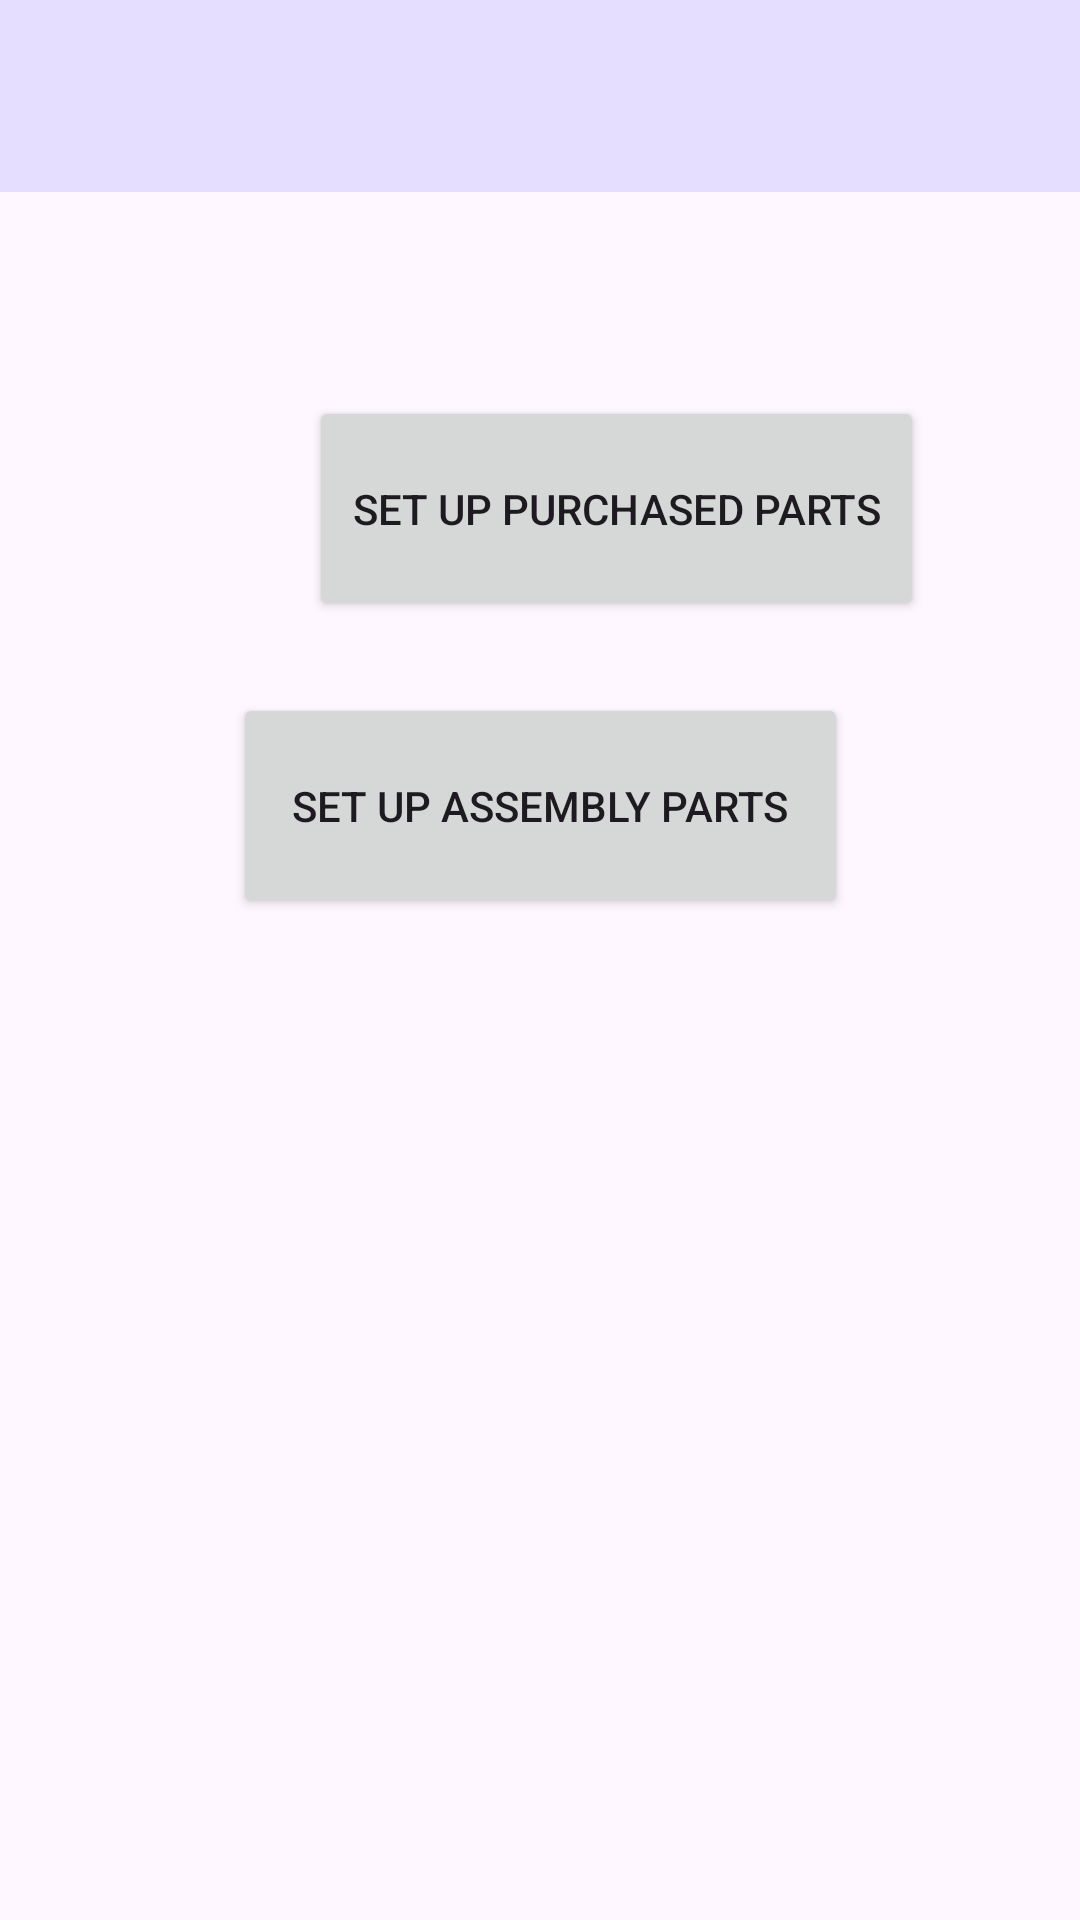

Produce the Android XML layout that renders to this screen, including the resource entries it uses.
<!-- AndroidManifest.xml: application theme Theme.C868 -->
<!-- res/layout/activity_main.xml -->
<?xml version="1.0" encoding="utf-8"?>
<ScrollView xmlns:android="http://schemas.android.com/apk/res/android"
    xmlns:app="http://schemas.android.com/apk/res-auto"
    xmlns:tools="http://schemas.android.com/tools"
    android:layout_width="match_parent"
    android:layout_height="match_parent">

    <androidx.constraintlayout.widget.ConstraintLayout
        android:layout_width="match_parent"
        android:layout_height="match_parent"
        tools:context=".UI.MainActivity">

        <androidx.appcompat.widget.Toolbar
            android:id="@+id/menuToolbar"
            android:layout_width="match_parent"
            android:layout_height="wrap_content"
            android:layout_marginBottom="52dp"
            android:background="@color/material_dynamic_tertiary90"
            android:minHeight="?attr/actionBarSize"
            android:theme="?attr/actionBarTheme"
            app:layout_constraintBottom_toTopOf="@+id/imageView"
            app:layout_constraintEnd_toEndOf="parent"
            app:layout_constraintStart_toStartOf="parent"
            app:layout_constraintTop_toTopOf="parent" />

        <ImageView
            android:id="@+id/imageView"
            android:layout_width="wrap_content"
            android:layout_height="wrap_content"
            android:layout_marginStart="150dp"
            android:layout_marginTop="116dp"
            android:layout_marginEnd="150dp"
            android:background="#000000"
            android:src="@drawable/ic_launcher_foreground"
            app:layout_constraintEnd_toEndOf="parent"
            app:layout_constraintHorizontal_bias="0.333"
            app:layout_constraintStart_toStartOf="parent"
            app:layout_constraintTop_toTopOf="parent" />

        <Button
        android:id="@+id/purchasedPartsListButton"
        android:layout_width="205dp"
        android:layout_height="75dp"
        android:layout_marginStart="103dp"
        android:layout_marginTop="16dp"
        android:layout_marginEnd="103dp"
        android:onClick="enterPurchasedComponentsScreen"
        android:text="Set Up Purchased Parts"
        app:layout_constraintEnd_toEndOf="parent"
        app:layout_constraintHorizontal_bias="0.0"
        app:layout_constraintStart_toStartOf="parent"
        app:layout_constraintTop_toBottomOf="@+id/imageView" />

        <Button
            android:id="@+id/assemblyPartsListButton"
            android:layout_width="205dp"
            android:layout_height="75dp"
            android:layout_marginStart="160dp"
            android:layout_marginTop="24dp"
            android:layout_marginEnd="160dp"
            android:onClick="enterAssemblyPartsScreen"
            android:text="Set Up Assembly Parts"
            app:layout_constraintEnd_toEndOf="parent"
            app:layout_constraintStart_toStartOf="parent"
            app:layout_constraintTop_toBottomOf="@+id/purchasedPartsListButton" />
    </androidx.constraintlayout.widget.ConstraintLayout>
</ScrollView>
<!-- resources referenced by this layout -->
<resources>
  <style name="Theme.C868" parent="Base.Theme.C868" />
  <style name="Base.Theme.C868" parent="Theme.Material3.DayNight.NoActionBar">
          
          
      </style>
</resources>
